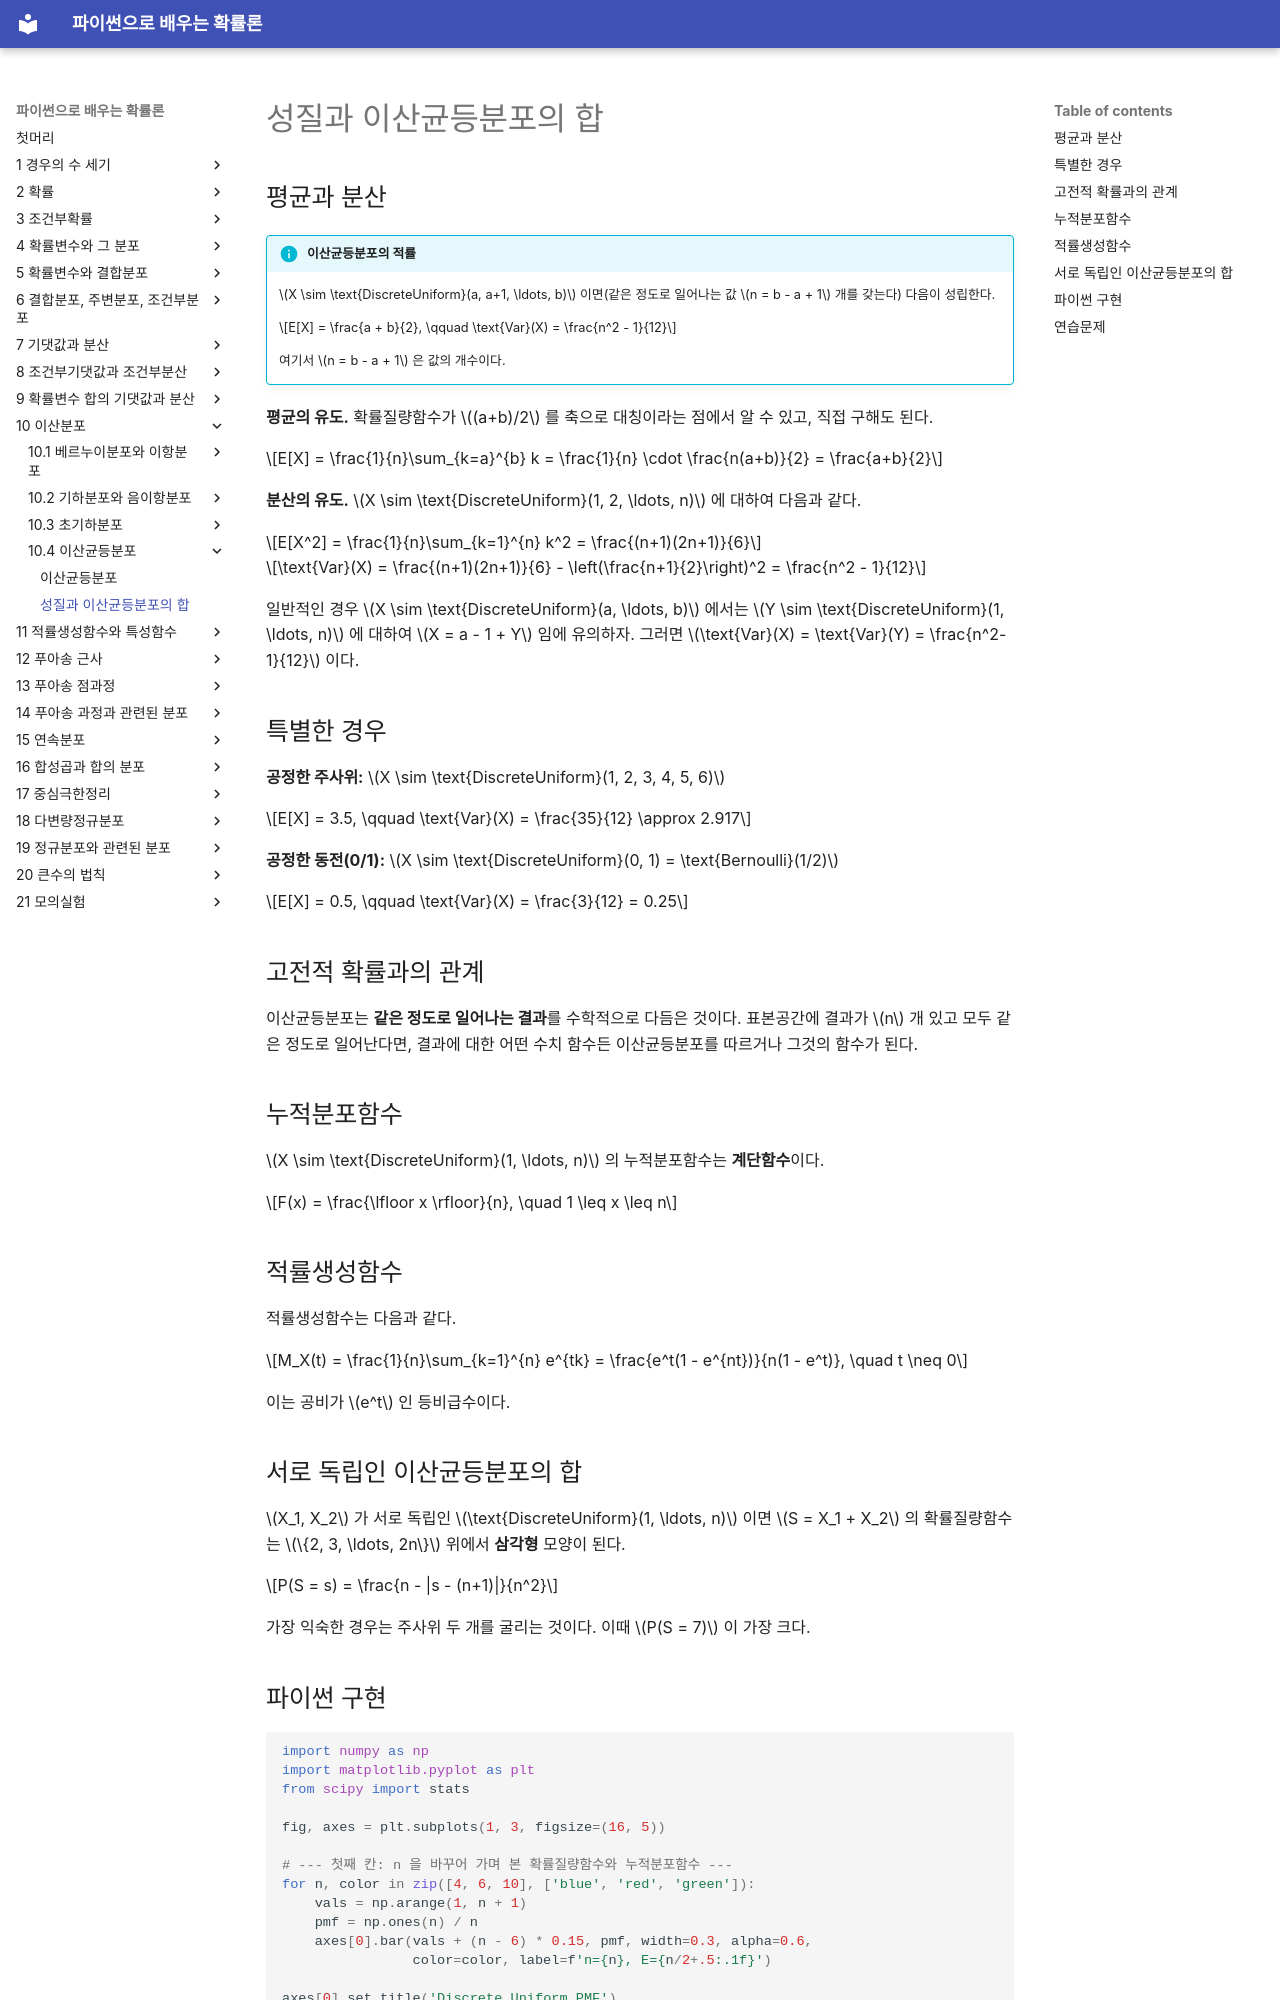

repository: SungchulLee/undergraduate_probability_book_writing · page: ch10/uniform/properties/index.html · generator: mkdocs

# 성질과 이산균등분포의 합

## 평균과 분산

!!! info "이산균등분포의 적률"
    $X \sim \text{DiscreteUniform}(a, a+1, \ldots, b)$ 이면(같은 정도로 일어나는 값 $n = b - a + 1$ 개를 갖는다) 다음이 성립한다.

    $$E[X] = \frac{a + b}{2}, \qquad \text{Var}(X) = \frac{n^2 - 1}{12}$$

    여기서 $n = b - a + 1$ 은 값의 개수이다.

**평균의 유도.** 확률질량함수가 $(a+b)/2$ 를 축으로 대칭이라는 점에서 알 수 있고, 직접 구해도 된다.

$$E[X] = \frac{1}{n}\sum_{k=a}^{b} k = \frac{1}{n} \cdot \frac{n(a+b)}{2} = \frac{a+b}{2}$$

**분산의 유도.** $X \sim \text{DiscreteUniform}(1, 2, \ldots, n)$ 에 대하여 다음과 같다.

$$E[X^2] = \frac{1}{n}\sum_{k=1}^{n} k^2 = \frac{(n+1)(2n+1)}{6}$$

$$\text{Var}(X) = \frac{(n+1)(2n+1)}{6} - \left(\frac{n+1}{2}\right)^2 = \frac{n^2 - 1}{12}$$

일반적인 경우 $X \sim \text{DiscreteUniform}(a, \ldots, b)$ 에서는 $Y \sim \text{DiscreteUniform}(1, \ldots, n)$ 에 대하여 $X = a - 1 + Y$ 임에 유의하자. 그러면 $\text{Var}(X) = \text{Var}(Y) = \frac{n^2-1}{12}$ 이다.

## 특별한 경우

**공정한 주사위:** $X \sim \text{DiscreteUniform}(1, 2, 3, 4, 5, 6)$

$$E[X] = 3.5, \qquad \text{Var}(X) = \frac{35}{12} \approx 2.917$$

**공정한 동전(0/1):** $X \sim \text{DiscreteUniform}(0, 1) = \text{Bernoulli}(1/2)$

$$E[X] = 0.5, \qquad \text{Var}(X) = \frac{3}{12} = 0.25$$

## 고전적 확률과의 관계

이산균등분포는 **같은 정도로 일어나는 결과**를 수학적으로 다듬은 것이다. 표본공간에 결과가 $n$ 개 있고 모두 같은 정도로 일어난다면, 결과에 대한 어떤 수치 함수든 이산균등분포를 따르거나 그것의 함수가 된다.

## 누적분포함수

$X \sim \text{DiscreteUniform}(1, \ldots, n)$ 의 누적분포함수는 **계단함수**이다.

$$F(x) = \frac{\lfloor x \rfloor}{n}, \quad 1 \leq x \leq n$$

## 적률생성함수

적률생성함수는 다음과 같다.

$$M_X(t) = \frac{1}{n}\sum_{k=1}^{n} e^{tk} = \frac{e^t(1 - e^{nt})}{n(1 - e^t)}, \quad t \neq 0$$

이는 공비가 $e^t$ 인 등비급수이다.

## 서로 독립인 이산균등분포의 합

$X_1, X_2$ 가 서로 독립인 $\text{DiscreteUniform}(1, \ldots, n)$ 이면 $S = X_1 + X_2$ 의 확률질량함수는 $\{2, 3, \ldots, 2n\}$ 위에서 **삼각형** 모양이 된다.

$$P(S = s) = \frac{n - |s - (n+1)|}{n^2}$$

가장 익숙한 경우는 주사위 두 개를 굴리는 것이다. 이때 $P(S = 7)$ 이 가장 크다.
